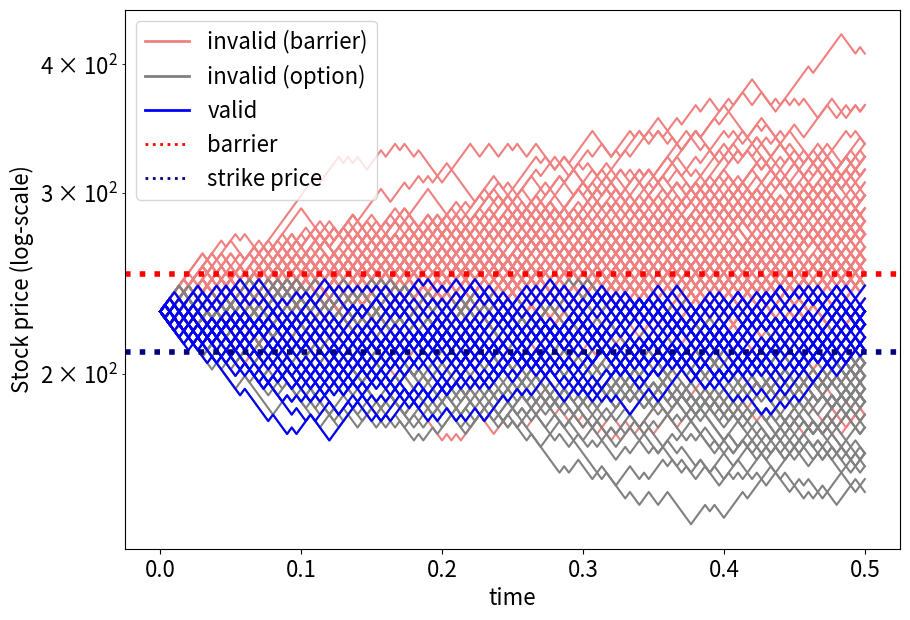

Python code for this plot: (Note: this script raises an exception after producing the figure.)
import numpy as np
np.random.seed(1234)
from scipy.stats import bernoulli
import matplotlib.pyplot as plt
plt.rcParams.update({'font.size': 16})
from matplotlib.lines import Line2D


def calc_parameters(T, N, sigma, r, div):
    """
    Calculates the dependent parameters of the Binomial Tree (CRR)
    input:
      T     : time to maturity
      N     : number of steps of the tree
      sigma : volatility
      r     : interest rate 0.05 = 5%
      div   : dividend 0.03 = 3%
    output: 
      dt    : size of time step
      u     : factor of upwards movement of stock
      d     : factor of downwards movement of stock
      q     : risk-neutral probability
      b     : cost of carry
    """
    dt = T / N
    u = np.exp(sigma * np.sqrt(dt))
    d = 1 / u
    b = r - div
    q = 1 / 2 + 1 / 2 * (b - 1 / 2 * sigma ** 2) * np.sqrt(dt) / sigma  # P(up movement)
    return dt, u, d, q, b


def sample_paths(S0, N, u, d, q, M):
    """
    samples M stock paths of the Binomial Tree (CRR)
    input:
      S0, N, u, d, q : parameters of the Binomial Tree as described
              in calc_parameters
      M     : amount of paths to sample
    output:
      paths : (M, N+1) array with M sample paths of 
              N steps (+1 for position at t=0)
    """
    value = S0 * np.ones((M, 1))  # M sample paths at once
    paths = np.zeros((M, N + 1))
    paths[:, 0] = value[:, 0]
    for i in np.arange(1, N + 1, 1):  # time steps
        random_values = bernoulli.rvs(size=(M, 1), p=q)
        up_moves = random_values * u
        down_moves = -1 * (random_values - 1) * d
        value = np.multiply(value, up_moves + down_moves)
        paths[:, i] = value[:, 0]
    return paths


def valid_barrier_type(paths, barrier_type, B):
    """
    Determines which paths are not knocked out from barrier:
    input:
      paths  : (M,N+1) array of M sample paths with N timesteps
      B      : Barrier value
      barrier_type : 'up-and-out', 'down-and-out', 'up-and-in', 'down-and-in'
    output:
      p_valid   : paths that are valid according to barrier_type and B
      idx       : index of paths that are valid
    """

    if barrier_type == 'up-and-out':
        # keep "always smaller than barrier"
        mask = (paths > B).sum(axis=1)  # True=1, False=0
        idx = np.where(mask == 0)  # where always False, it was never > B
        p_valid = paths[idx]
    elif barrier_type == 'down-and-out':
        # keep "always bigger than barrier"
        mask = (paths < B).sum(axis=1)  # True=1, False=0
        idx = np.where(mask == 0)  # where always False, it was never > B
        p_valid = paths[idx]
    elif barrier_type == 'up-and-in':
        # keep "at least once bigger than barrier"
        mask = (paths > B).sum(axis=1)  # True=1, False=0
        idx = np.where(mask != 0)  # where at least once True
        p_valid = paths[idx]
    elif barrier_type == 'down-and-in':
        # keep "at least once smaller than barrier"
        mask = (paths < B).sum(axis=1)  # True=1, False=0
        idx = np.where(mask != 0)  # where at least once True
        p_valid = paths[idx]
    else:
        raise KeyError("Barrier Options Type Keyword Error")

    return p_valid, idx


def split_paths(paths, B, K, barrier_type, option):
    """
    Splits the sample paths in 3 groups
    input:
      paths     : (M,N+1) array of M sample paths with N timesteps
      B         : Barrier value
      K         : Strike price
      barrier_type : 'up-and-out', 'down-and-out', 'up-and-in', 'down-and-in'
      option    : 'Call', 'Put'
    output:
      p_valid   : paths that are valid according to barrier_type and B
      p_invalid : paths that got knocked out from barrier 
                  (complement of p_valid)
      p_counts  : paths that are also executed by option (subset of p_valid)
                  those are the paths that do not get value=0 for pricing
    """

    # valid, not knocked out by barrier_type with B
    p_valid, idx = valid_barrier_type(paths, barrier_type, B)

    # invalid, complement of p_valid
    valid_indices = set(idx[0])
    all_indices_set = set(np.arange(0, paths.shape[0]))
    invalid_indices = all_indices_set.difference(valid_indices)
    p_invalid = paths[list(invalid_indices)]

    # option is exercised, subset of p_valid
    if option == 'Call':
        p_counts = p_valid[list((p_valid[:, -1] > K))]
    elif option == 'Put':
        p_counts = p_valid[list((p_valid[:, -1] < K))]
    else:
        raise KeyError("Options Type Input Error. Either Call or Put")

    return p_valid, p_invalid, p_counts


def calc_price(p_counts, K, r, T, M, option):
    """
    Calculates the option price. 
    input:
      p_counts  : subset of paths that did not get knocked out 
                  by barrier or strike price 
      r, T      : parameters of the Binomial Tree
      K, option : 'Call' or 'Put' option with strike price K   
    output:
      price     : price of option, 
                  0 if p_counts was empty set
    """
    if p_counts.shape[0] == 0:  # not possible to exercise any option
        return (0)
    if option == 'Call':
        price = np.mean(p_counts[:, -1] - K) * np.exp(-1 * r * T) * (p_counts.shape[0] / M)
    elif option == 'Put':
        price = np.mean(K - p_counts[:, -1]) * np.exp(-1 * r * T) * (p_counts.shape[0] / M)
    else:
        raise KeyError("Options Type Input Error. Either Call or Put")
    return price


def sample_and_plot(S0, K, B, T, N, u, d, q, M, barrier_type):
    """
    Creates a plot of M sample paths where the color indicates in which
    way the path contributes to the calculation of the option price
    input:
      S0, T, N, u, d, q : parameters of the Binomial Tree (CRR) Model
                          as in function calc_parameters   
      B            : Barrier 
      M            : amount of sample paths (recommend around 200)
      barrier_type : 'up-and-out', 'down-and-out', 'up-and-in', 'down-and-in'
      option, K    : 'Call' or 'Put' option with strike price K
    """
    paths = sample_paths(S0, N, u, d, q, M)
    p_valid, p_invalid, p_counts = split_paths(paths, B, K,
                                               barrier_type, option)

    times = np.linspace(0, T, N + 1)

    plt.figure(figsize=(10, 7))
    ax1 = plt.subplot2grid((1, 1), (0, 0))
    ax1.set_ylabel('Stock price (log-scale)')
    ax1.set_xlabel('time')
    for path in p_invalid:
        ax1.plot(times, path, c='lightcoral')
    for path in p_valid:
        ax1.plot(times, path, c='grey')
    for path in p_counts:
        ax1.plot(times, path, c='blue')

    custom_lines = [Line2D([0], [0], c='lightcoral', lw=2),
                    Line2D([0], [0], c='grey', lw=2),
                    Line2D([0], [0], c='blue', lw=2),
                    Line2D([0], [0], c='red', ls=':', lw=2),
                    Line2D([0], [0], c='navy', ls=':', lw=2)]

    ax1.axhline(y=K, lw=4, c='navy', ls=':', label='Strike Price')
    ax1.axhline(y=B, lw=4, c='red', ls=':', label='Barrier')

    plt.yscale('log')
    ax1.legend(custom_lines, ['invalid (barrier)', 'invalid (option)', 'valid',
                              'barrier', 'strike price'])
    # plt.savefig('up-and-out_call.png', transparent=True)
    plt.show()


def variations_plot(S0, K, B, T, N, u, d, q, M, barrier_type, option,
                    MC_runs, price_tree):
    """
    Creates a plot which shows the statistical nature of the Monte Carlo Method.
    Less variation in outcomes with higher sample size.
    input:
      S0, T, N, u, d, q : parameters of the Binomial Tree (CRR) Model
                          as in function calc_parameters   
      B            : Barrier 
      M            : amount of sample paths, is scaled up later 
                     (recommend around 10000)
      barrier_type : 'up-and-out', 'down-and-out', 'up-and-in', 'down-and-in'
      option, K    : 'Call' or 'Put' option with strike price K
      MC_runs      : maximum factor for paths Mi = i*M for i in range(0,MC_runs)
      price_tree   : option price as calculated with a Binomial Tree 
                     (SFEBarrier_Pricing_Tree)
    """
    x_values = []
    pi_M = []
    pi_M_RMSE = []
    for i in range(1, MC_runs, 1):
        Mi = M * i
        x_values.append([Mi])
        paths = sample_paths(S0, N, u, d, q, Mi)
        p_valid, p_invalid, p_counts = split_paths(paths, B, K,
                                                   barrier_type, option)
        if option == 'Call':
            payoffs = np.maximum(0, p_counts[:, -1] - K) * np.exp(-1 * r * T)
        elif option == 'Put':
            payoffs = np.maximum(0, K - p_counts[:, -1]) * np.exp(-1 * r * T)
        payoffs = list(payoffs)
        while len(payoffs) < Mi:
            payoffs.append([0])
        mean_payoff = np.mean(payoffs)[0]
        pi_M.append(mean_payoff)
        RMSE = np.sqrt(np.var(payoffs, ddof=1)) / np.sqrt(Mi)
        pi_M_RMSE.append(RMSE[0])

    # plotting
    plt.figure(figsize=(8, 6))
    plt.subplot(2, 1, 1)
    plt.plot(x_values, price_tree - 1.96 * np.array(pi_M_RMSE), '--', c='grey')
    plt.plot(x_values, price_tree + 1.96 * np.array(pi_M_RMSE), '--', c='grey')
    plt.plot(x_values, pi_M, 'o', label='price via MC')
    plt.plot(x_values, [price_tree] * len(x_values), '-', lw=3,
             label='price via tree')
    plt.legend()
    plt.title('Monte Carlo price, for increasing number of paths')
    plt.ylabel('Expected Value')
    # The following will plot the root mean square error
    plt.subplot(2, 1, 2)
    plt.plot(x_values, pi_M_RMSE, '-')
    plt.xlabel('number of paths')
    plt.ylabel('Root Mean Square Error')
    # plt.savefig('MonteCarlo_variation.png', transparent=True)
    plt.show()


####### MAIN ################

S0 = 230  # current stock price
K = 210  # strike price
T = 0.50  # time to maturity
sigma = 0.25  # volatility
r = 0.04545  # interest rate
div = 0  # dividend
N = 150  # steps in tree
B = 250  # barrier
M = 50000  # number of paths for Monte Carlo

dt, u, d, q, b = calc_parameters(T, N, sigma, r, div)

# calculate all prices
paths = sample_paths(S0, N, u, d, q, M)
for option in ['Call', 'Put']:
    print(option)
    for barrier_type in ['up-and-out', 'up-and-in',
                         'down-and-out', 'down-and-in']:
        (p_valid, p_invalid, p_counts) = split_paths(paths, B, K,
                                                     barrier_type, option)
        price = calc_price(p_counts, K, r, T, M, option)
        print(barrier_type, price)

# plot sample paths
M = 200
option = 'Call'
barrier_type = 'up-and-out'

sample_and_plot(S0, K, B, T, N, u, d, q, M, barrier_type)

# plot Monte Carlo variations
M = 10000  #
MC_runs = 50  # runs for 10.000, 20.000, ... 500.000 paths
price_tree = 1.9017790840893305  # Value from SFEBarrier_Pricing_Tree

variations_plot(S0, K, B, T, N, u, d, q, M,
                barrier_type, option, MC_runs, price_tree)
